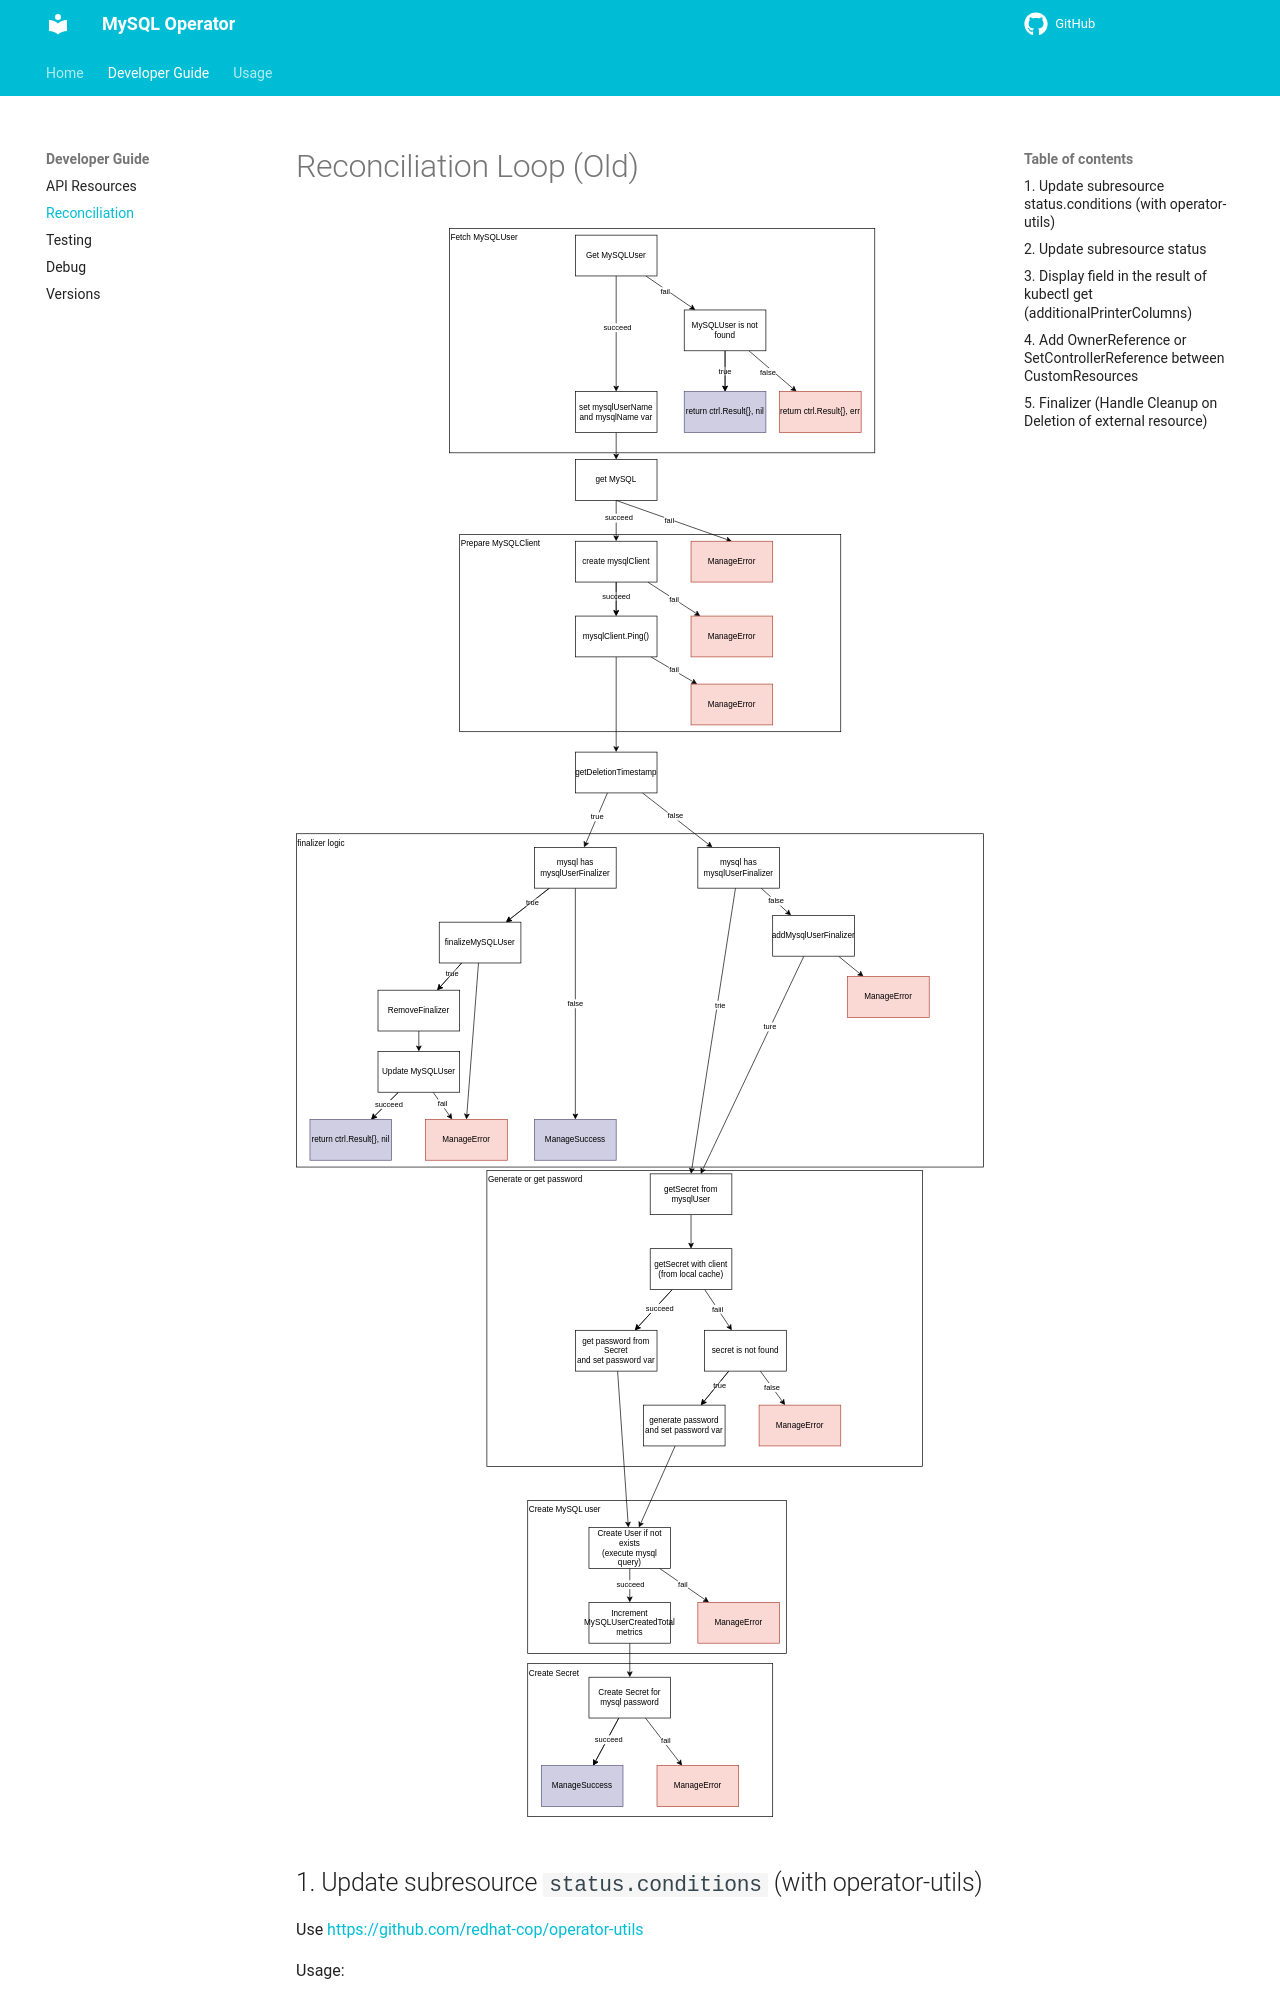

repository: nakamasato/mysql-operator · page: developer-guide/reconciliation/index.html · generator: mkdocs

# Reconciliation Loop (Old)

![](reconciliation.drawio.svg)

## 1. Update subresource `status.conditions` (with operator-utils)

Use https://github.com/redhat-cop/operator-utils

Usage:

1. Update Reconciler with:
    ```go
    import "github.com/redhat-cop/operator-utils/pkg/util"

    ...
    type MyReconciler struct {
      util.ReconcilerBase
      Log logr.Logger
      ... other optional fields ...
    }
    ```

1. Update CRD:
    ```go
      // +patchMergeKey=type
      // +patchStrategy=merge
      // +listType=map
      // +listMapKey=type
      Conditions []metav1.Condition `json:"conditions,omitempty" patchStrategy:"merge"     patchMergeKey:"type"`
    }

    func (m *MyCRD) GetConditions() []metav1.Condition {
      return m.Status.Conditions
    }

    func (m *MyCRD) SetConditions(conditions []metav1.Condition) {
      m.Status.Conditions = conditions
    }
    ```

1. Replace `return ctrl.Result{}, err` with:

    ```go
    return r.ManageError(ctx, instance, err)
    ```

1. Replace `return ctrl.Result{}, nil` with:

    ```go
    return r.ManageSuccess(ctx, instance)
    ```
1. Object will have conditions:
    ```
    kubectl get mysqluser -o yaml
    ```
    ```yaml
    status:
      conditions:
      - lastTransitionTime: "2021-12-28T12:26:21Z"
        message: ""
        observedGeneration: 1
        reason: LastReconcileCycleSucceded
        status: "True"
        type: ReconcileSuccess
    ```

## 2. Update subresource `status`

1. Set mysqluser instance.

    ```go
    mysqlUser.Status.Phase = "NotReady"
    mysqlUser.Status.Reason = msg
    ```
1. Save the instance.

    ```
    err := r.Status.Update(ctx, mysqlUser)
    ```

> When updating the status subresource from the client, the StatusWriter must be used. The status subresource is retrieved with Status() and updated with Update() or patched with Patch().

https://sdk.operatorframework.io/docs/building-operators/golang/references/client/#updating-status-subresource
